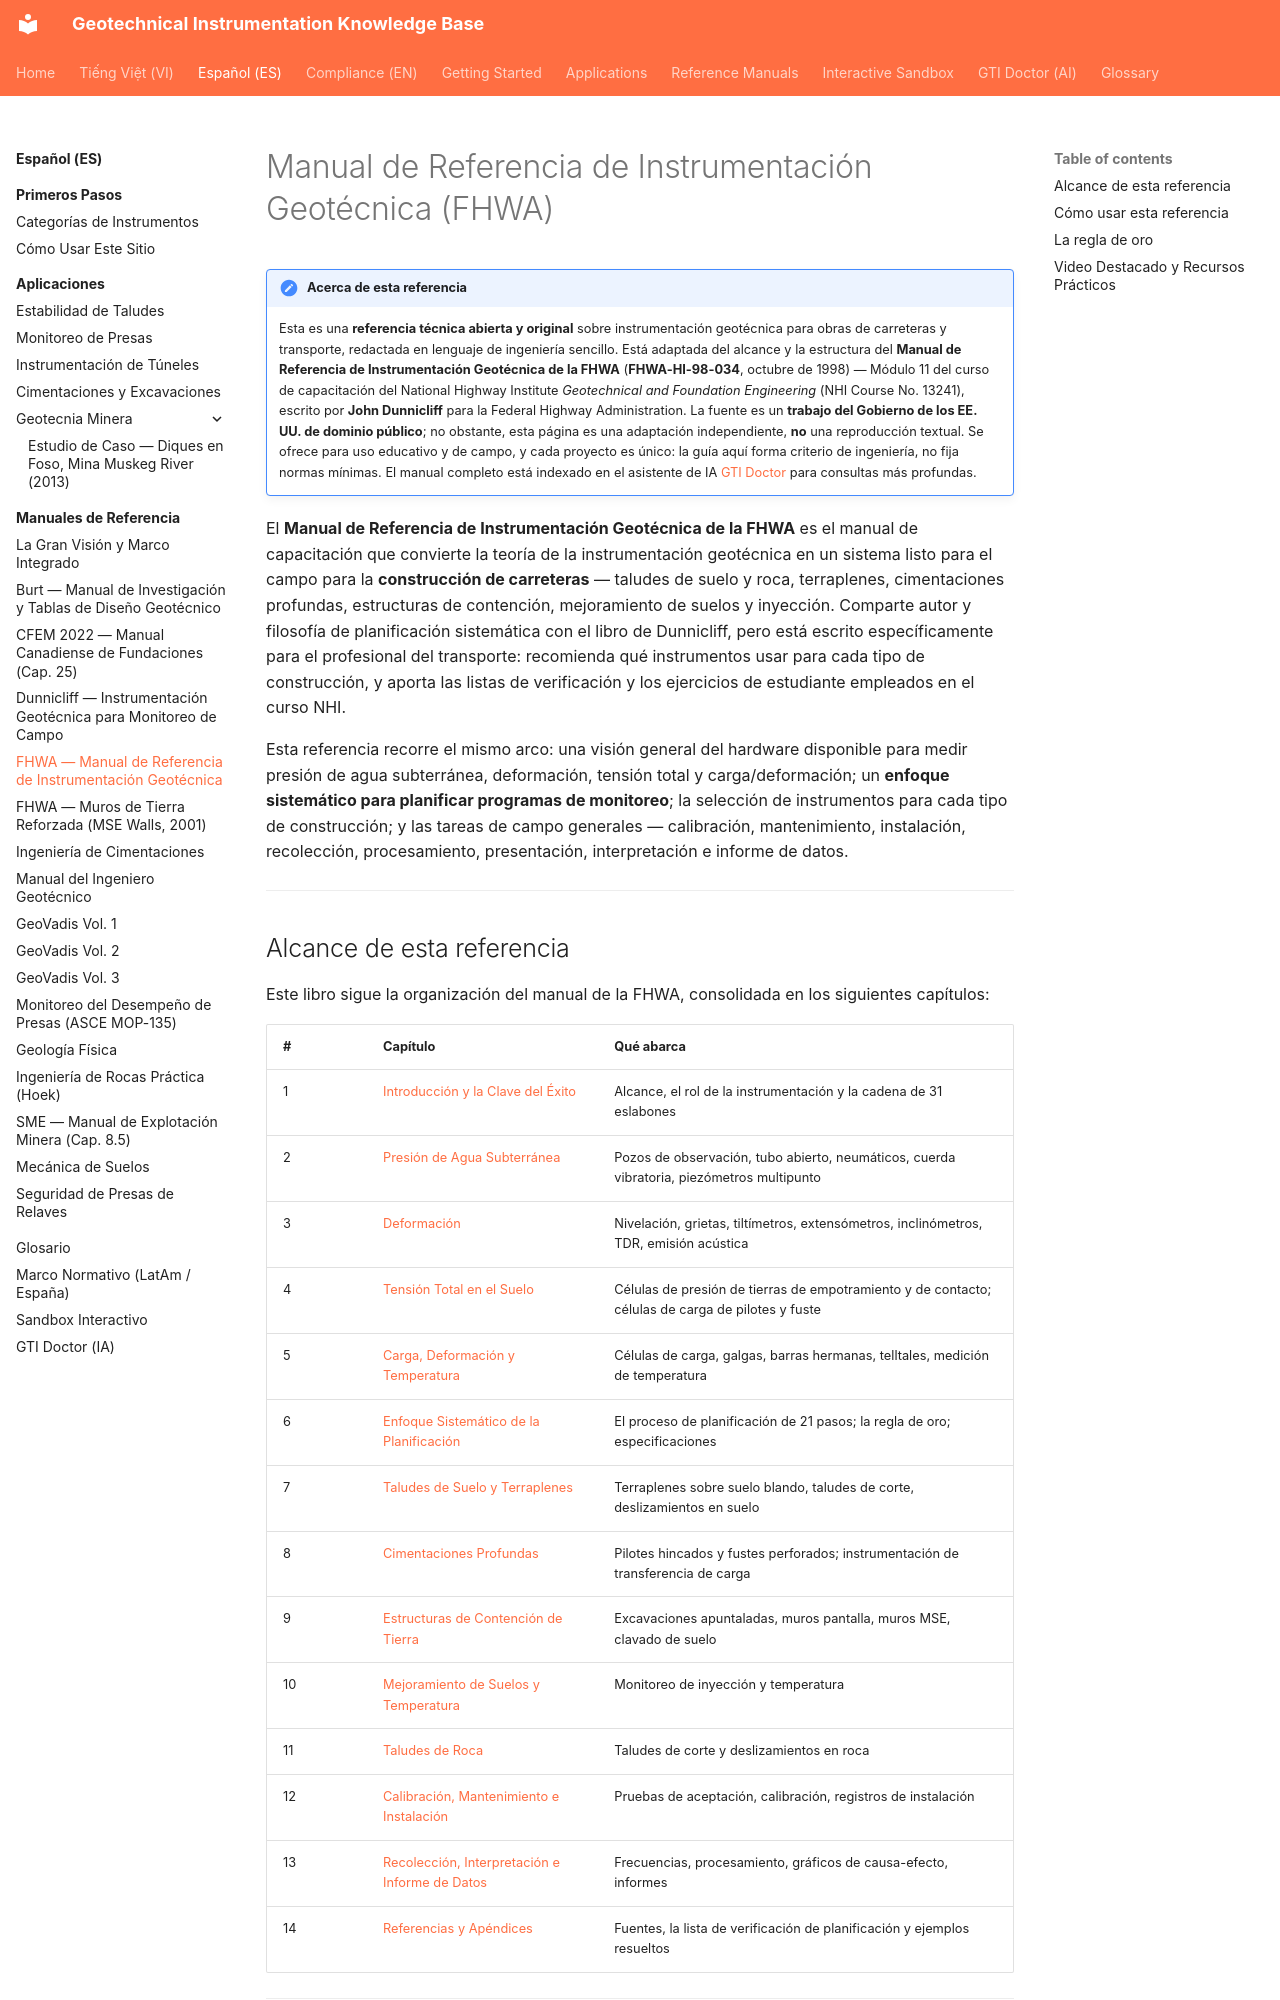

repository: geoinst/geoinst.github.io · page: es/reference-manuals/fhwa/index.html · generator: mkdocs

---
lang: es
lang_alt: reference-manuals/fhwa/
---

# Manual de Referencia de Instrumentación Geotécnica (FHWA)

!!! note "Acerca de esta referencia"
    Esta es una **referencia técnica abierta y original** sobre instrumentación
    geotécnica para obras de carreteras y transporte, redactada en lenguaje de
    ingeniería sencillo. Está adaptada del alcance y la estructura del **Manual
    de Referencia de Instrumentación Geotécnica de la FHWA**
    (**FHWA-HI-98-034**, octubre de 1998) — Módulo 11 del curso de capacitación
    del National Highway Institute *Geotechnical and Foundation Engineering* (NHI
    Course No. 13241), escrito por **John Dunnicliff** para la Federal Highway
    Administration. La fuente es un **trabajo del Gobierno de los EE. UU. de
    dominio público**; no obstante, esta página es una adaptación independiente,
    **no** una reproducción textual. Se ofrece para uso educativo y de campo, y
    cada proyecto es único: la guía aquí forma criterio de ingeniería, no fija
    normas mínimas. El manual completo está indexado en el asistente de IA
    [GTI Doctor](../../gti-doctor.md) para consultas más profundas.

El **Manual de Referencia de Instrumentación Geotécnica de la FHWA** es el
manual de capacitación que convierte la teoría de la instrumentación geotécnica
en un sistema listo para el campo para la **construcción de carreteras** —
taludes de suelo y roca, terraplenes, cimentaciones profundas, estructuras de
contención, mejoramiento de suelos y inyección. Comparte autor y filosofía de
planificación sistemática con el libro de Dunnicliff, pero está escrito
específicamente para el profesional del transporte: recomienda qué instrumentos
usar para cada tipo de construcción, y aporta las listas de verificación y los
ejercicios de estudiante empleados en el curso NHI.

Esta referencia recorre el mismo arco: una visión general del hardware disponible
para medir presión de agua subterránea, deformación, tensión total y
carga/deformación; un **enfoque sistemático para planificar programas de
monitoreo**; la selección de instrumentos para cada tipo de construcción; y las
tareas de campo generales — calibración, mantenimiento, instalación, recolección,
procesamiento, presentación, interpretación e informe de datos.

---
